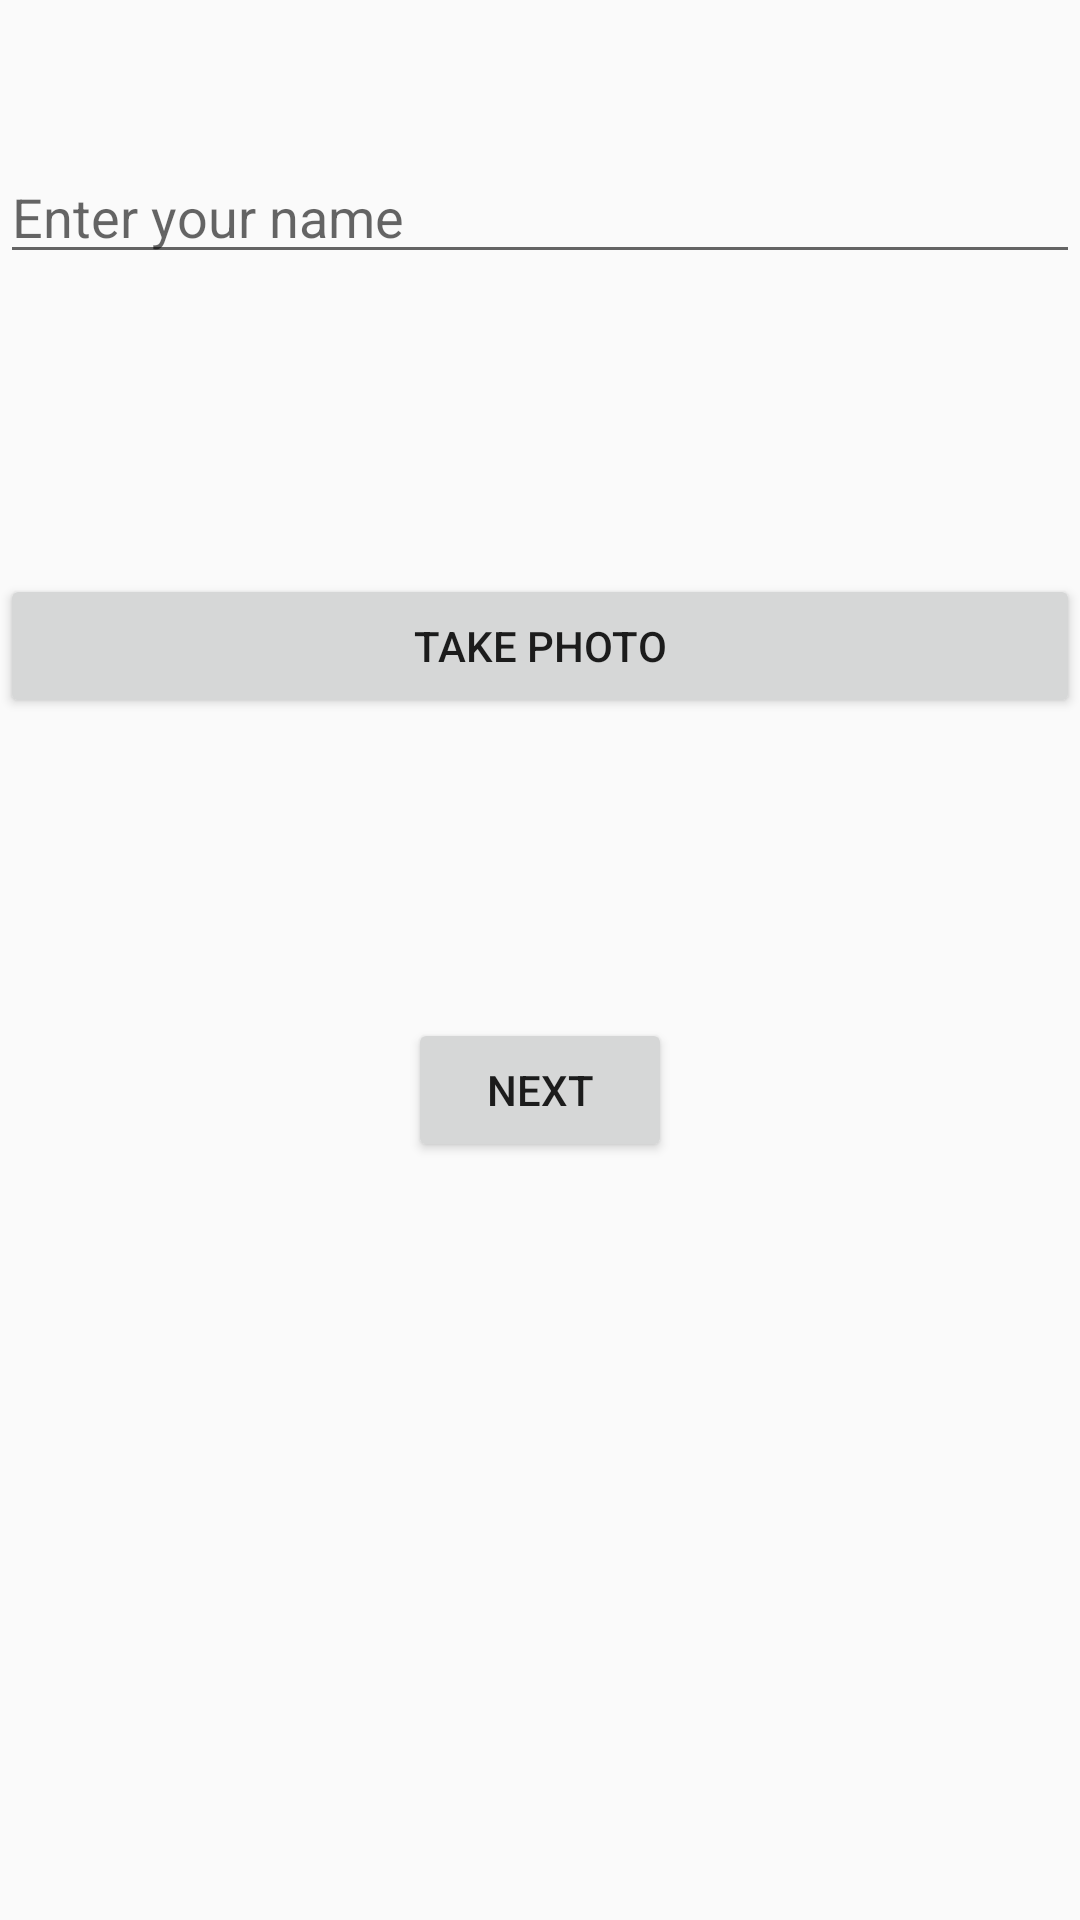

This screen was rendered from an Android layout file. Write that file and the resources it references.
<!-- AndroidManifest.xml: application theme AppTheme -->
<!-- res/layout/activity_log_in.xml -->
<?xml version="1.0" encoding="utf-8"?>
<RelativeLayout
    xmlns:android="http://schemas.android.com/apk/res/android"
    xmlns:app="http://schemas.android.com/apk/res-auto"
    xmlns:tools="http://schemas.android.com/tools"
    android:layout_width="match_parent"
    android:layout_height="match_parent"
    tools:context=".activities.PetDetailActivity$LogInActivity">

    <EditText
        android:id="@+id/username_text_view"
        android:layout_marginTop="50dp"
        android:hint="Enter your name"
        android:layout_width="match_parent"
        android:layout_height="wrap_content" />
    <Button
        android:id="@+id/take_photo_button_view"
        android:text="@string/Photo"
        android:layout_marginTop="100dp"
        android:layout_below="@id/username_text_view"
        android:layout_width="match_parent"
        android:layout_height="wrap_content" />

    <Button
        android:id="@+id/next_button_view"
        android:layout_marginTop="100dp"
        android:layout_centerHorizontal="true"
        android:layout_below="@id/take_photo_button_view"
        android:text="@string/Next"
        android:layout_width="wrap_content"
        android:layout_height="wrap_content" />
</RelativeLayout>
<!-- resources referenced by this layout -->
<resources>
  <string name="Next">Next</string>
  <string name="Photo">Take Photo</string>
  <style name="AppTheme" parent="Theme.AppCompat.Light.NoActionBar">
          
          <item name="colorPrimary">@color/colorPrimary</item>
          <item name="colorPrimaryDark">@color/colorPrimaryDark</item>
          <item name="colorAccent">@color/colorAccent</item>
      </style>
  <!-- not gathered from this repository: default colours our renderer supplied (Android Studio template values) -->
  <color name="colorPrimary">#FF6200EE</color>
  <color name="colorPrimaryDark">#FF3700B3</color>
  <color name="colorAccent">#FF03DAC5</color>
</resources>
